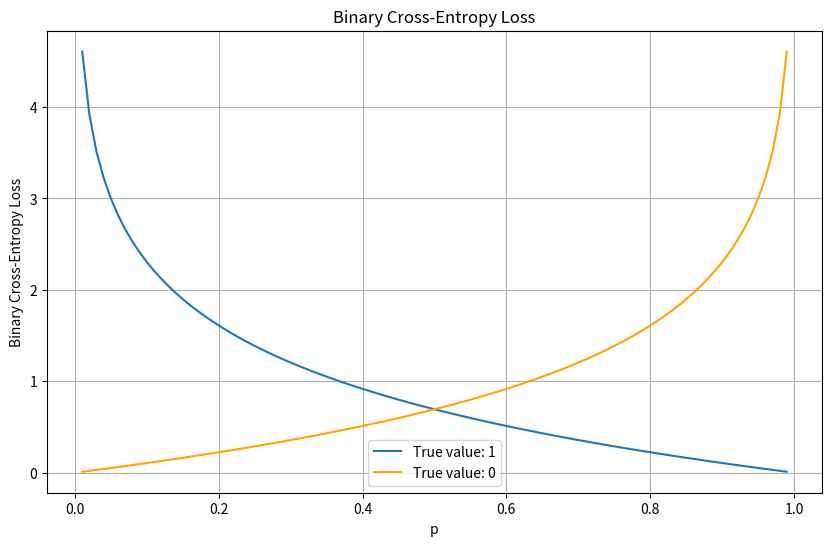

Generate this figure with matplotlib:
import matplotlib.pyplot as plt
import numpy as np

# Binary Cross-Entropy Loss function for true value y and predicted probability p
def binary_cross_entropy(y, p):
    return -(y * np.log(p) + (1 - y) * np.log(1 - p))

# Predicted probabilities
p = np.linspace(0.01, 0.99, 100)  # Avoiding the extreme values 0 and 1 for numerical stability

# Calculate the loss for true values 0 and 1
loss_for_1 = binary_cross_entropy(1, p)
loss_for_0 = binary_cross_entropy(0, p)

# Plotting
plt.figure(figsize=(10, 6))
plt.plot(p, loss_for_1, label='True value: 1')
plt.plot(p, loss_for_0, label='True value: 0', color='orange')
plt.title('Binary Cross-Entropy Loss')
plt.xlabel('p')
plt.ylabel('Binary Cross-Entropy Loss')
plt.legend()
plt.grid(True)
plt.show()